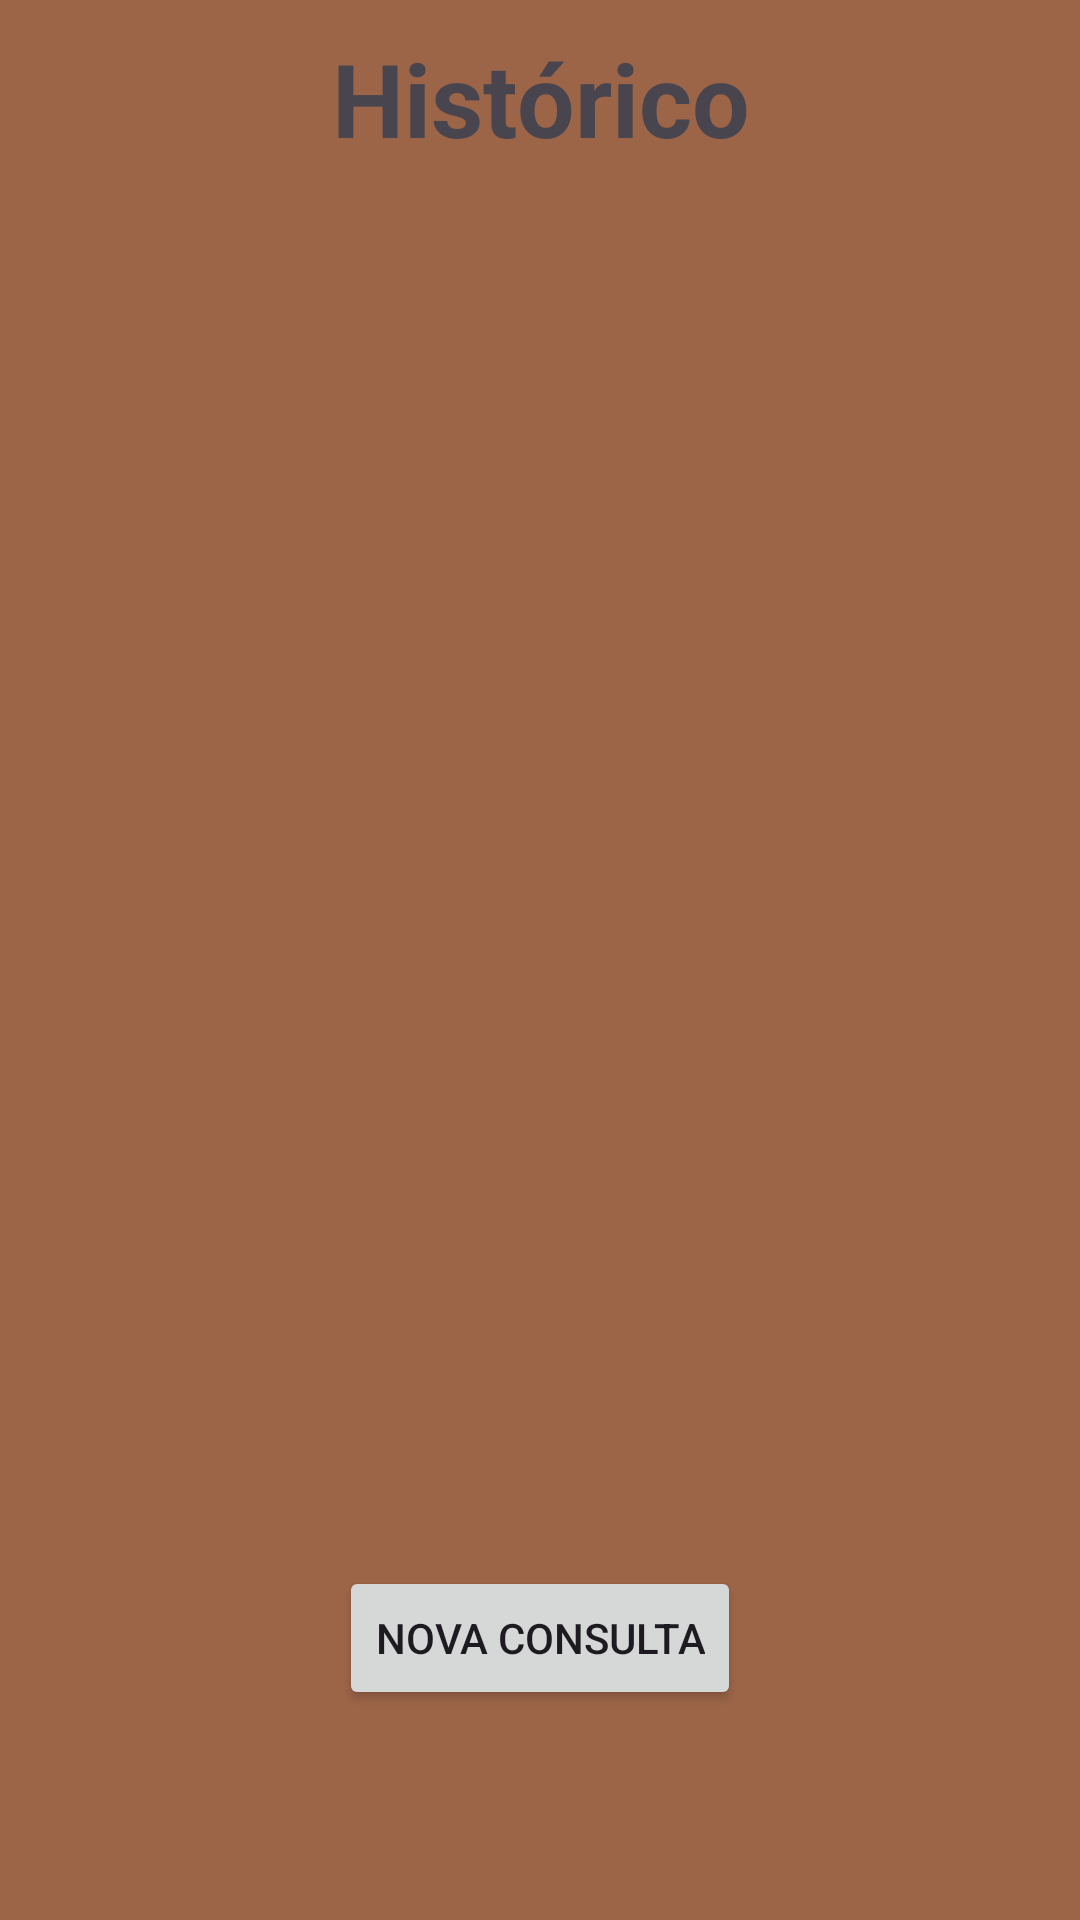

The Android layout XML behind this screen, and the referenced resources:
<!-- AndroidManifest.xml: application theme Theme.BarrigadaRmunerada -->
<!-- res/layout/activity_recycler_view.xml -->
<?xml version="1.0" encoding="utf-8"?>
<androidx.constraintlayout.widget.ConstraintLayout xmlns:android="http://schemas.android.com/apk/res/android"
    xmlns:app="http://schemas.android.com/apk/res-auto"
    xmlns:tools="http://schemas.android.com/tools"
    android:id="@+id/main"
    android:layout_width="match_parent"
    android:layout_height="match_parent"
    tools:context=".RecyclerViewActivity">

    <androidx.recyclerview.widget.RecyclerView
        android:id="@+id/rv_lista"
        android:layout_width="0dp"
        android:layout_height="0dp"
        android:layout_marginStart="16dp"
        android:layout_marginEnd="16dp"
        app:layout_constraintBottom_toTopOf="@+id/btn_nova_consulta"
        app:layout_constraintEnd_toEndOf="parent"
        app:layout_constraintHorizontal_bias="1.0"
        app:layout_constraintStart_toStartOf="parent"
        app:layout_constraintTop_toBottomOf="@+id/constraintLayout"
        app:layout_constraintVertical_bias="0.0"
        tools:itemCount="20"
        tools:listitem="@layout/item_lista" />

    <androidx.constraintlayout.widget.ConstraintLayout
        android:id="@+id/constraintLayout"
        android:layout_width="410dp"
        android:layout_height="65dp"
        app:layout_constraintEnd_toEndOf="parent"
        app:layout_constraintHorizontal_bias="0.5"
        app:layout_constraintStart_toStartOf="parent"
        app:layout_constraintTop_toTopOf="parent">

        <TextView
            android:id="@+id/textView12"
            android:layout_width="wrap_content"
            android:layout_height="wrap_content"
            android:layout_marginTop="8dp"
            android:layout_marginBottom="8dp"
            android:text="Histórico"
            android:textSize="34sp"
            android:textStyle="bold"
            app:layout_constraintBottom_toBottomOf="parent"
            app:layout_constraintEnd_toEndOf="parent"
            app:layout_constraintHorizontal_bias="0.5"
            app:layout_constraintStart_toStartOf="parent"
            app:layout_constraintTop_toTopOf="parent" />
    </androidx.constraintlayout.widget.ConstraintLayout>

    <Button
        android:id="@+id/btn_nova_consulta"
        android:layout_width="wrap_content"
        android:layout_height="wrap_content"
        android:layout_marginBottom="70dp"
        android:text="Nova Consulta"
        app:layout_constraintBottom_toBottomOf="parent"
        app:layout_constraintEnd_toEndOf="parent"
        app:layout_constraintHorizontal_bias="0.5"
        app:layout_constraintStart_toStartOf="parent" />

</androidx.constraintlayout.widget.ConstraintLayout>
<!-- res/layout/item_lista.xml (included above) -->
<?xml version="1.0" encoding="utf-8"?>
<androidx.constraintlayout.widget.ConstraintLayout xmlns:android="http://schemas.android.com/apk/res/android"
    xmlns:app="http://schemas.android.com/apk/res-auto"
    xmlns:tools="http://schemas.android.com/tools"
    android:layout_width="match_parent"
    android:layout_height="wrap_content">

    <TextView
        android:id="@+id/text_valor"
        android:layout_width="wrap_content"
        android:layout_height="wrap_content"
        android:layout_marginTop="16dp"
        android:layout_marginBottom="16dp"
        android:text="Valor"
        android:textSize="20sp"
        app:layout_constraintBottom_toTopOf="@+id/text_tempo"
        app:layout_constraintEnd_toEndOf="parent"
        app:layout_constraintHorizontal_bias="0.5"
        app:layout_constraintStart_toStartOf="parent"
        app:layout_constraintTop_toTopOf="parent" />

    <TextView
        android:id="@+id/text_tempo"
        android:layout_width="wrap_content"
        android:layout_height="wrap_content"
        android:text="Tempo"
        android:textSize="20sp"
        app:layout_constraintBottom_toBottomOf="parent"
        app:layout_constraintEnd_toEndOf="parent"
        app:layout_constraintHorizontal_bias="0.5"
        app:layout_constraintStart_toStartOf="parent"
        app:layout_constraintTop_toTopOf="parent"
        app:layout_constraintVertical_bias="0.5" />

    <TextView
        android:id="@+id/text_data"
        android:layout_width="wrap_content"
        android:layout_height="wrap_content"
        android:layout_marginTop="16dp"
        android:layout_marginBottom="16dp"
        android:text="Data"
        android:textSize="20sp"
        app:layout_constraintBottom_toBottomOf="parent"
        app:layout_constraintEnd_toEndOf="parent"
        app:layout_constraintStart_toStartOf="parent"
        app:layout_constraintTop_toBottomOf="@+id/text_tempo" />

</androidx.constraintlayout.widget.ConstraintLayout>
<!-- resources referenced by this layout -->
<resources>
  <style name="Theme.BarrigadaRmunerada" parent="Base.Theme.BarrigadaRmunerada" />
  <style name="Base.Theme.BarrigadaRmunerada" parent="Theme.Material3.DayNight.NoActionBar">
          
          <item name="colorPrimary">@color/primaira</item>
          <item name="colorPrimaryVariant">@color/primairaVariacao</item>
          <item name="colorOnPrimary">@color/white</item>
          
          <item name="colorSecondary">@color/secundaria</item>
          <item name="colorSecondaryVariant" />
          <item name="colorOnSecondary">@color/black</item>
          
          <item name="android:windowBackground">@color/fundo</item>
          
          <item name="android:statusBarColor" tools:targerApi="l">?attr/colorPrimaryVariant</item>
      </style>
  <color name="primaira">#503C31</color>
  <color name="primairaVariacao">#816250</color>
  <color name="white">#FFFFFFFF</color>
  <color name="secundaria">#8C6751</color>
  <color name="black">#FF000000</color>
  <color name="fundo">#9D6548</color>
</resources>
